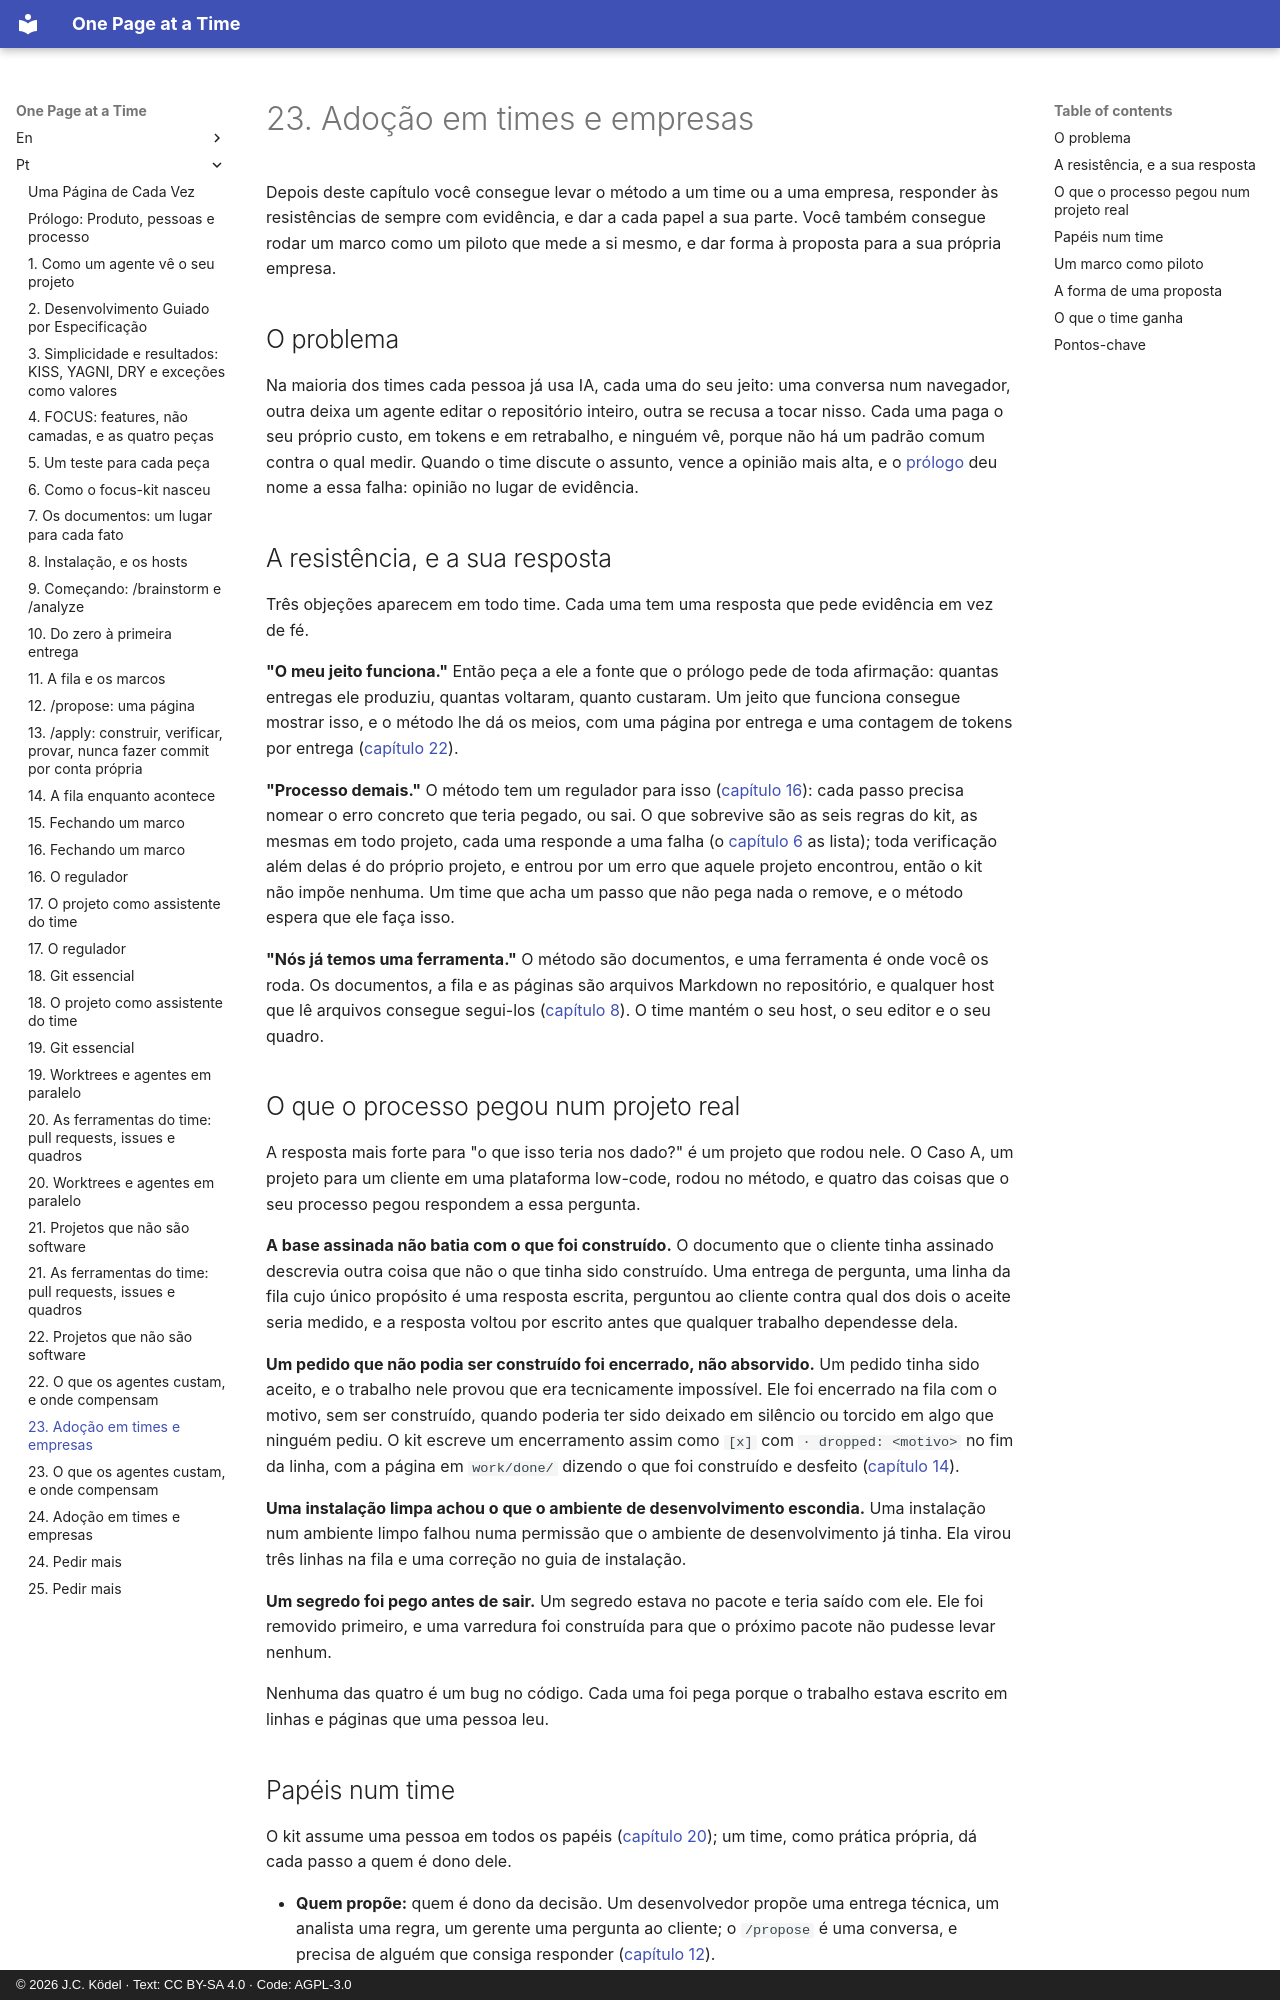

repository: JCKodel/focus-kit-book · page: pt/23-adoption/index.html · generator: mkdocs · copyright: © 2026 J.C. Ködel · Text: CC BY-SA 4.0 · Code: AGPL-3.0

# 23. Adoção em times e empresas

Depois deste capítulo você consegue levar o método a um time ou a uma empresa, responder às resistências de sempre com evidência, e dar a cada papel a sua parte.
Você também consegue rodar um marco como um piloto que mede a si mesmo, e dar forma à proposta para a sua própria empresa.

## O problema

Na maioria dos times cada pessoa já usa IA, cada uma do seu jeito: uma conversa num navegador, outra deixa um agente editar o repositório inteiro, outra se recusa a tocar nisso.
Cada uma paga o seu próprio custo, em tokens e em retrabalho, e ninguém vê, porque não há um padrão comum contra o qual medir.
Quando o time discute o assunto, vence a opinião mais alta, e o [prólogo](00-product-people-process.md) deu nome a essa falha: opinião no lugar de evidência.

## A resistência, e a sua resposta

Três objeções aparecem em todo time.
Cada uma tem uma resposta que pede evidência em vez de fé.

**"O meu jeito funciona."**
Então peça a ele a fonte que o prólogo pede de toda afirmação: quantas entregas ele produziu, quantas voltaram, quanto custaram.
Um jeito que funciona consegue mostrar isso, e o método lhe dá os meios, com uma página por entrega e uma contagem de tokens por entrega ([capítulo 22](22-cost-and-where.md)).

**"Processo demais."**
O método tem um regulador para isso ([capítulo 16](16-the-governor.md)): cada passo precisa nomear o erro concreto que teria pegado, ou sai.
O que sobrevive são as seis regras do kit, as mesmas em todo projeto, cada uma responde a uma falha (o [capítulo 6](06-birth-of-focus-kit.md) as lista); toda verificação além delas é do próprio projeto, e entrou por um erro que aquele projeto encontrou, então o kit não impõe nenhuma.
Um time que acha um passo que não pega nada o remove, e o método espera que ele faça isso.

**"Nós já temos uma ferramenta."**
O método são documentos, e uma ferramenta é onde você os roda.
Os documentos, a fila e as páginas são arquivos Markdown no repositório, e qualquer host que lê arquivos consegue segui-los ([capítulo 8](08-install-and-hosts.md)).
O time mantém o seu host, o seu editor e o seu quadro.

## O que o processo pegou num projeto real

A resposta mais forte para "o que isso teria nos dado?" é um projeto que rodou nele.
O Caso A, um projeto para um cliente em uma plataforma low-code, rodou no método, e quatro das coisas que o seu processo pegou respondem a essa pergunta.

**A base assinada não batia com o que foi construído.**
O documento que o cliente tinha assinado descrevia outra coisa que não o que tinha sido construído.
Uma entrega de pergunta, uma linha da fila cujo único propósito é uma resposta escrita, perguntou ao cliente contra qual dos dois o aceite seria medido, e a resposta voltou por escrito antes que qualquer trabalho dependesse dela.

**Um pedido que não podia ser construído foi encerrado, não absorvido.**
Um pedido tinha sido aceito, e o trabalho nele provou que era tecnicamente impossível.
Ele foi encerrado na fila com o motivo, sem ser construído, quando poderia ter sido deixado em silêncio ou torcido em algo que ninguém pediu.
O kit escreve um encerramento assim como `[x]` com `· dropped: <motivo>` no fim da linha, com a página em `work/done/` dizendo o que foi construído e desfeito ([capítulo 14](14-queue-states.md)).

**Uma instalação limpa achou o que o ambiente de desenvolvimento escondia.**
Uma instalação num ambiente limpo falhou numa permissão que o ambiente de desenvolvimento já tinha.
Ela virou três linhas na fila e uma correção no guia de instalação.

**Um segredo foi pego antes de sair.**
Um segredo estava no pacote e teria saído com ele.
Ele foi removido primeiro, e uma varredura foi construída para que o próximo pacote não pudesse levar nenhum.

Nenhuma das quatro é um bug no código.
Cada uma foi pega porque o trabalho estava escrito em linhas e páginas que uma pessoa leu.
